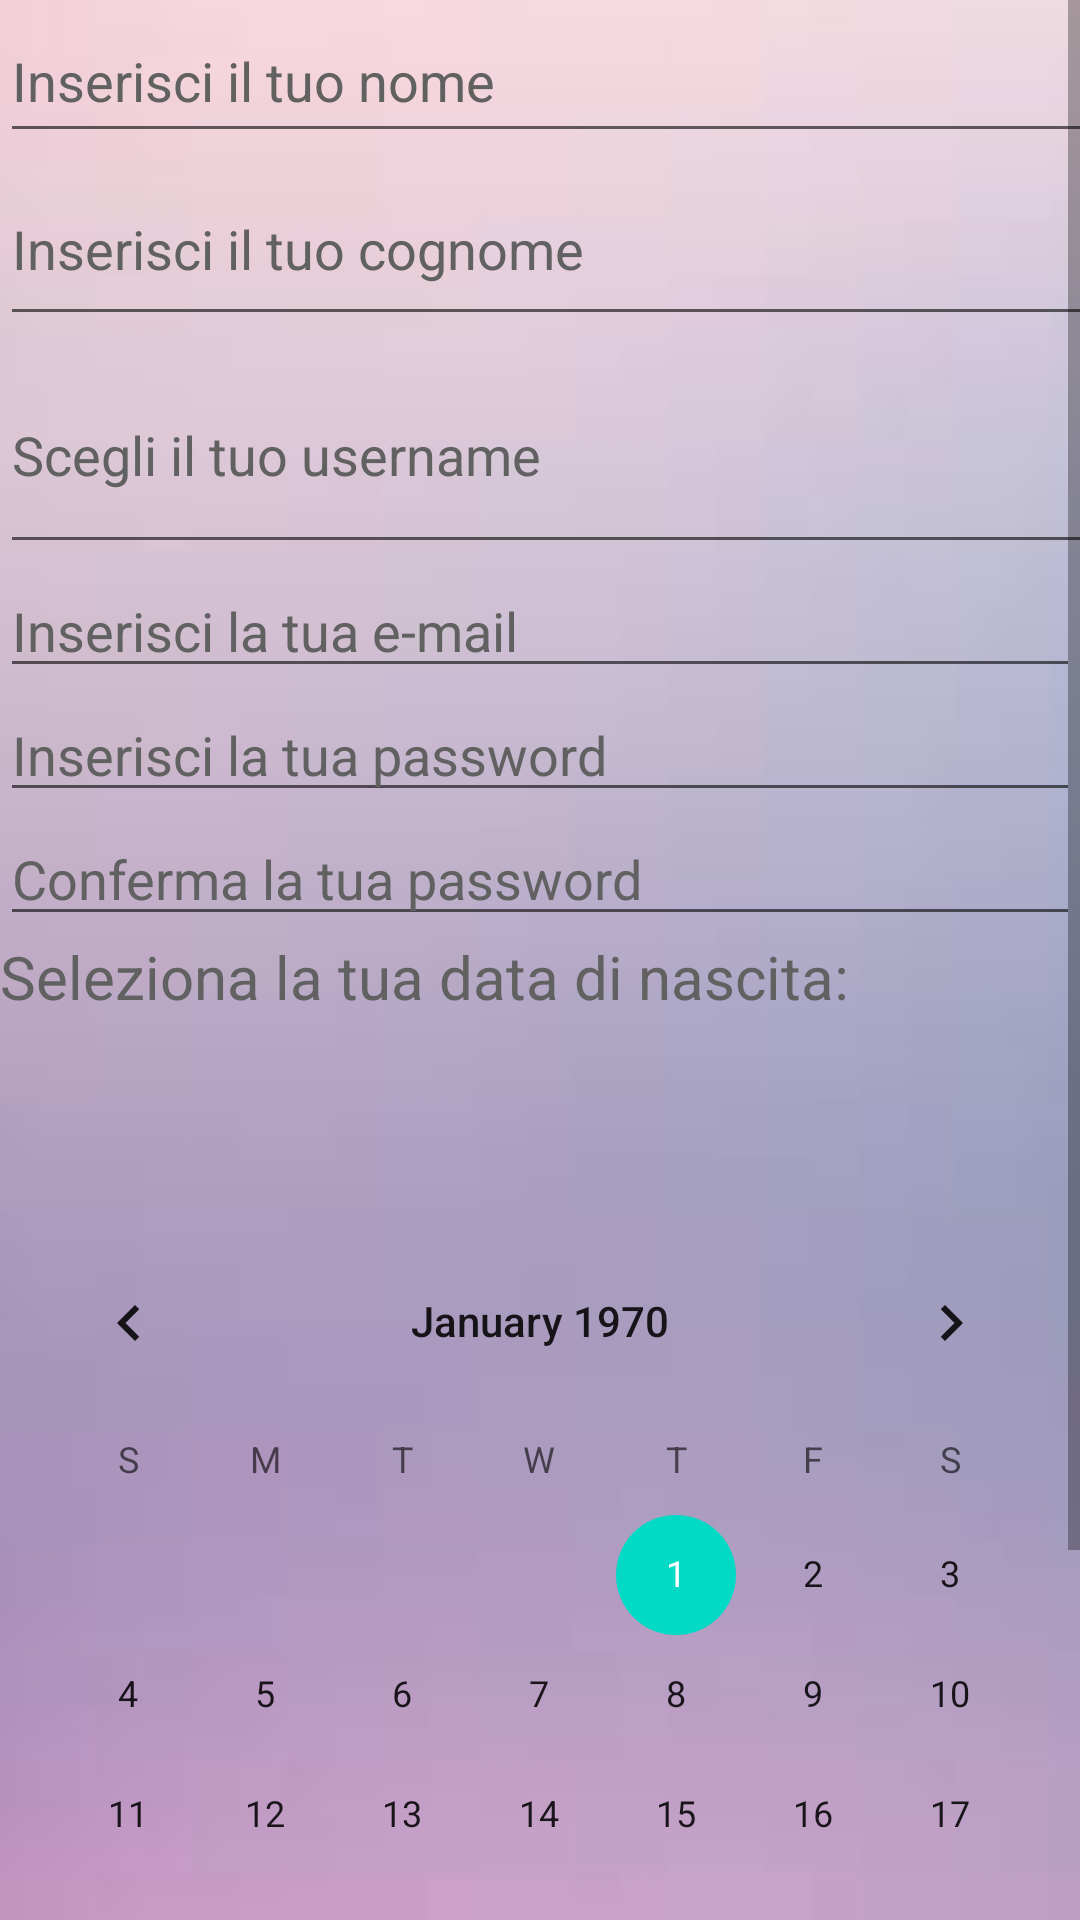

The Android layout XML behind this screen, and the referenced resources:
<!-- AndroidManifest.xml: application theme Theme.AppProgetto -->
<!-- res/layout/registrati.xml -->
<?xml version="1.0" encoding="utf-8"?>
<androidx.constraintlayout.widget.ConstraintLayout xmlns:android="http://schemas.android.com/apk/res/android"
    xmlns:app="http://schemas.android.com/apk/res-auto"
    xmlns:tools="http://schemas.android.com/tools"
    android:layout_width="match_parent"
    android:layout_height="match_parent"
    android:background="@drawable/sfondo1">

    <ScrollView
        android:id="@+id/scrollView2"
        android:layout_width="match_parent"
        android:layout_height="match_parent"
        tools:layout_editor_absoluteX="-6dp"
        tools:layout_editor_absoluteY="-16dp">

        <LinearLayout
            android:layout_width="match_parent"
            android:layout_height="wrap_content"
            android:orientation="vertical" >

            <EditText
                android:id="@+id/Name"
                android:layout_width="396dp"
                android:layout_height="51dp"
                android:ems="10"
                android:hint="@string/nome"
                android:inputType="textNoSuggestions"
                android:textColorHint="#616161"
                android:autofillHints="" />

            <EditText
                android:id="@+id/Surname"
                android:layout_width="397dp"
                android:layout_height="61dp"
                android:ems="10"
                android:hint="@string/cognome"
                android:inputType="textNoSuggestions"
                android:textColorHint="#616161"
                android:autofillHints="" />

            <EditText
                android:id="@+id/Username"
                android:layout_width="398dp"
                android:layout_height="76dp"
                android:autofillHints=""
                android:ems="10"
                android:hint="@string/username"
                android:inputType="textNoSuggestions"
                android:textColorHint="#616161" />

            <EditText
                android:id="@+id/Email2"
                android:layout_width="match_parent"
                android:layout_height="wrap_content"
                android:ems="10"
                android:inputType="textEmailAddress"
                android:hint="@string/email2"
                android:textColorHint="#616161"
                android:autofillHints=""/>

            <EditText
                android:id="@+id/password2"
                android:layout_width="match_parent"
                android:layout_height="wrap_content"
                android:ems="10"
                android:hint="@string/password"
                android:inputType="textPassword|textNoSuggestions"
                android:textColorHint="#616161"
                android:autofillHints="" />

            <EditText
                android:id="@+id/password3"
                android:layout_width="match_parent"
                android:layout_height="wrap_content"
                android:autofillHints=""
                android:ems="10"
                android:hint="@string/conferma"
                android:inputType="textPassword|textNoSuggestions"
                android:textColorHint="#616161" />

            <TextView
                android:id="@+id/Data_nascita"
                android:layout_width="match_parent"
                android:layout_height="50dp"
                android:hint="@string/Data"
                android:textColorHint="#616161"
                android:textSize="20sp" />

            <TextView
                android:id="@+id/dataNascita"
                android:layout_width="match_parent"
                android:layout_height="45dp"
                android:textSize="24sp" />

            <CalendarView
                android:id="@+id/calendarView3"
                android:layout_width="match_parent"
                android:layout_height="wrap_content" />

            <LinearLayout
                android:layout_width="match_parent"
                android:layout_height="match_parent"
                android:orientation="horizontal"
                android:paddingLeft="@dimen/cardview_default_radius"
                android:paddingRight="@dimen/cardview_default_radius">

                <Button
                    android:id="@+id/indietro"
                    style="?android:attr/buttonBarButtonStyle"
                    android:layout_width="155dp"
                    android:layout_height="wrap_content"
                    android:backgroundTint="@color/purple_500"
                    android:insetLeft="20dp"
                    android:text="@string/indietro"
                    android:textColor="@color/white" />

                <Button
                    android:id="@+id/registrazione"
                    style="?android:attr/buttonBarButtonStyle"
                    android:layout_width="225dp"
                    android:layout_height="wrap_content"
                    android:backgroundTint="@color/purple_500"
                    android:insetLeft="70dp"
                    android:insetRight="53dp"
                    android:text="@string/conferma1"
                    android:textColor="@color/white" />

            </LinearLayout>

        </LinearLayout>
    </ScrollView>

</androidx.constraintlayout.widget.ConstraintLayout>
<!-- resources referenced by this layout -->
<resources>
  <color name="purple_500">#FF6200EE</color>
  <color name="white">#FFFFFFFF</color>
  <!-- drawable sfondo1: jpg bitmap (drawable, 1178 bytes) -->
  <string name="Data">Seleziona la tua data di nascita:</string>
  <string name="cognome">Inserisci il tuo cognome</string>
  <string name="conferma">Conferma la tua password</string>
  <string name="conferma1">conferma</string>
  <string name="email2">Inserisci la tua e-mail</string>
  <string name="indietro">indietro</string>
  <string name="nome">Inserisci il tuo nome</string>
  <string name="password">Inserisci la tua password</string>
  <string name="username">Scegli il tuo username</string>
  <style name="Theme.AppProgetto" parent="Theme.MaterialComponents.DayNight.DarkActionBar">
          
          <item name="colorPrimary">@color/purple_500</item>
          <item name="colorPrimaryVariant">@color/purple_700</item>
          <item name="colorOnPrimary">@color/white</item>
          
          <item name="colorSecondary">@color/teal_200</item>
          <item name="colorSecondaryVariant">@color/teal_700</item>
          <item name="colorOnSecondary">@color/black</item>
          
          <item name="android:statusBarColor" tools:targetApi="l">?attr/colorPrimaryVariant</item>
          
      </style>
  <color name="purple_700">#FF3700B3</color>
  <color name="teal_200">#FF03DAC5</color>
  <color name="teal_700">#FF018786</color>
  <color name="black">#FF000000</color>
</resources>
